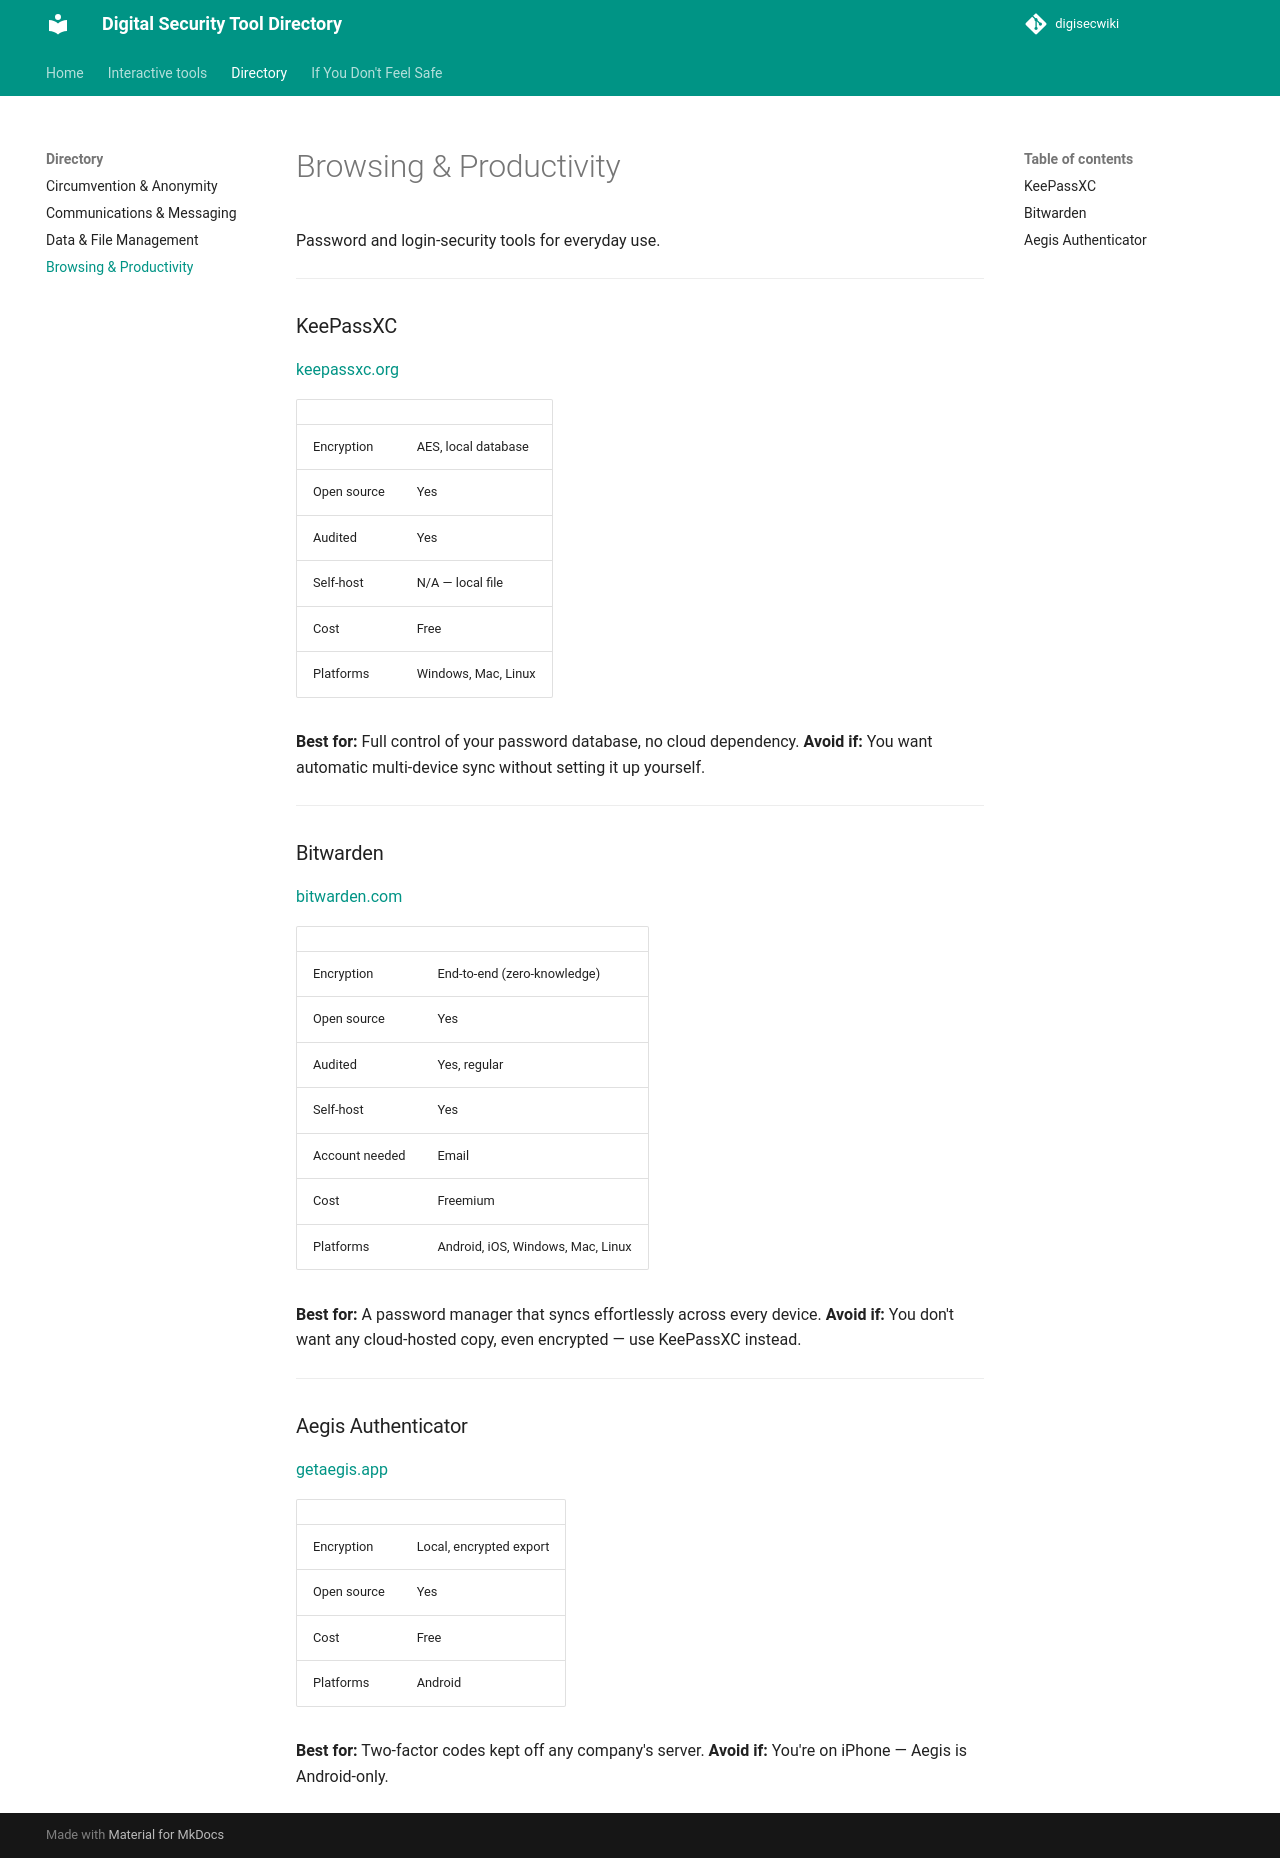

repository: nanengagemedia-ctrl/digisecwiki · page: browsing-productivity/index.html · generator: mkdocs

# Browsing & Productivity

Password and login-security tools for everyday use.

---

### KeePassXC
[keepassxc.org](https://keepassxc.org)

| | |
|---|---|
| Encryption | AES, local database |
| Open source | Yes |
| Audited | Yes |
| Self-host | N/A — local file |
| Cost | Free |
| Platforms | Windows, Mac, Linux |

**Best for:** Full control of your password database, no cloud dependency.
**Avoid if:** You want automatic multi-device sync without setting it up yourself.

---

### Bitwarden
[bitwarden.com](https://bitwarden.com)

| | |
|---|---|
| Encryption | End-to-end (zero-knowledge) |
| Open source | Yes |
| Audited | Yes, regular |
| Self-host | Yes |
| Account needed | Email |
| Cost | Freemium |
| Platforms | Android, iOS, Windows, Mac, Linux |

**Best for:** A password manager that syncs effortlessly across every device.
**Avoid if:** You don't want any cloud-hosted copy, even encrypted — use KeePassXC instead.

---

### Aegis Authenticator
[getaegis.app](https://getaegis.app)

| | |
|---|---|
| Encryption | Local, encrypted export |
| Open source | Yes |
| Cost | Free |
| Platforms | Android |

**Best for:** Two-factor codes kept off any company's server.
**Avoid if:** You're on iPhone — Aegis is Android-only.
